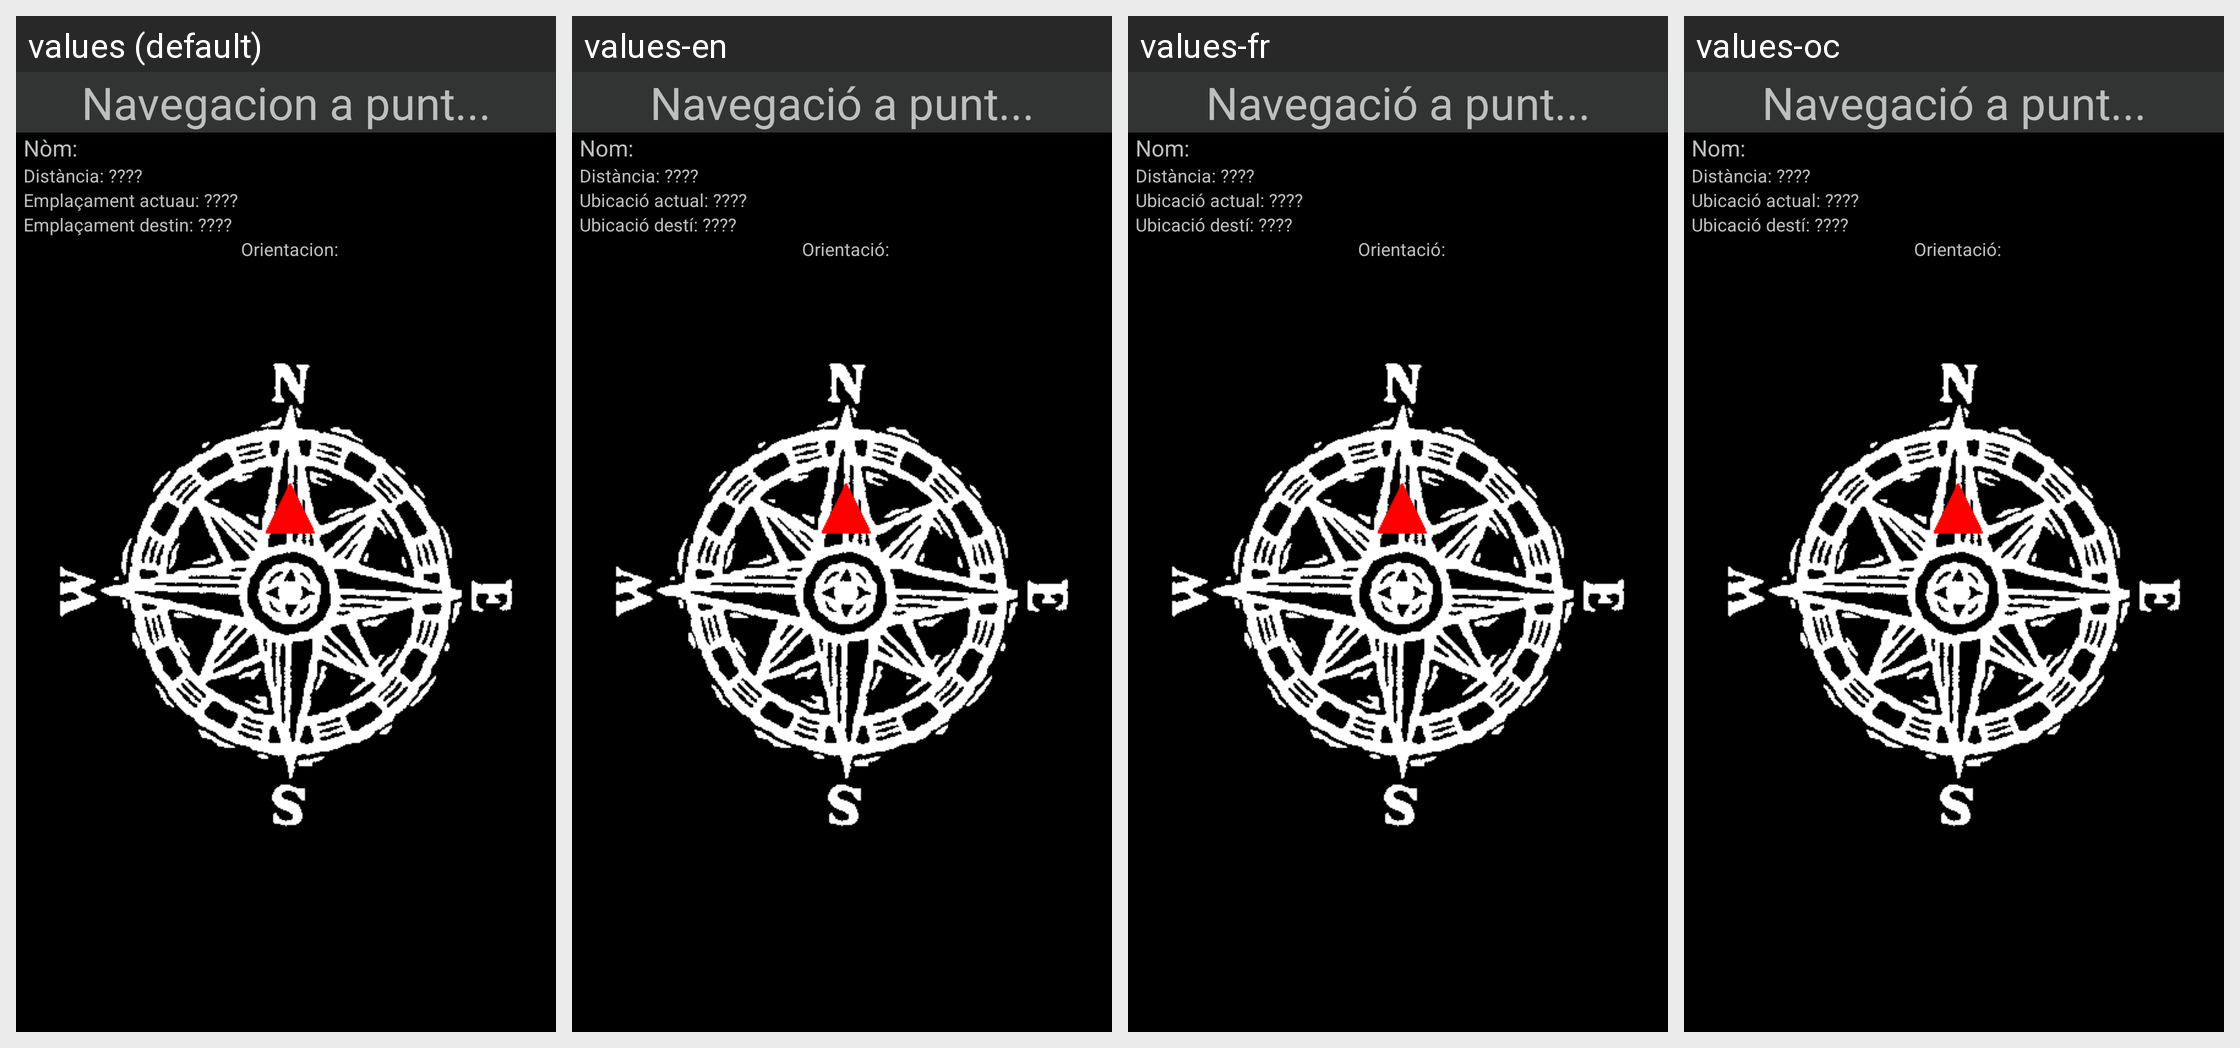

Strings drawn on this Android screen and how each of the app's shown locales translates them:
Android screen res/layout/compass.xml rendered under 4 locales, left to right: values (default), values-en, values-fr, values-oc. Device: Nexus 5 (rendered at 1080×1920; each locale shown at half size, 540×960, under a caption strip naming it); theme android:Theme.Holo.
Other locales in the repository, not shown: values-ar, values-ca, values-es.
Strings drawn on this screen, with the default value and each locale's value (text and hints the layout hard-codes, and strings that could not be matched under every locale, appear in the picture but are not listed):

nav_to_point
  values: Navegacion a punt...
  values-en: Navegació a punt...
  values-fr: Navegació a punt...
  values-oc: Navegació a punt...

name
  values: Nòm:
  values-en: Nom:
  values-fr: Nom:
  values-oc: Nom:

dist_undef
  values: Distància: ????
  values-en: Distància: ????
  values-fr: Distància: ????
  values-oc: Distància: ????

current_location_undef
  values: Emplaçament actuau: ????
  values-en: Ubicació actual: ????
  values-fr: Ubicació actual: ????
  values-oc: Ubicació actual: ????

destination_undef
  values: Emplaçament destin: ????
  values-en: Ubicació destí: ????
  values-fr: Ubicació destí: ????
  values-oc: Ubicació destí: ????

bearing
  values: Orientacion:
  values-en: Orientació:
  values-fr: Orientació:
  values-oc: Orientació:
